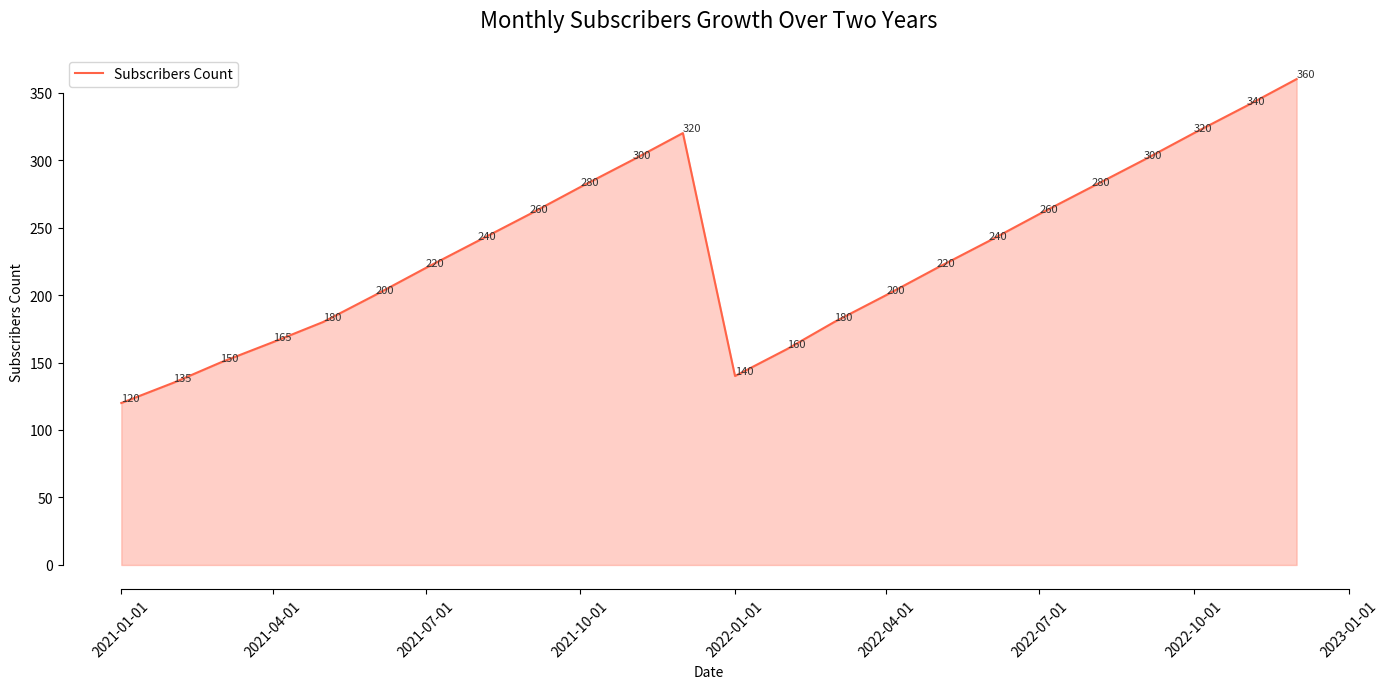

The matplotlib source for this figure:

import seaborn as sns
import pandas as pd
import matplotlib.pyplot as plt

# Data
data = {
    'Date': ['2021-01-01', '2021-02-01', '2021-03-01', '2021-04-01', '2021-05-01',
             '2021-06-01', '2021-07-01', '2021-08-01', '2021-09-01', '2021-10-01',
             '2021-11-01', '2021-12-01', '2022-01-01', '2022-02-01', '2022-03-01',
             '2022-04-01', '2022-05-01', '2022-06-01', '2022-07-01', '2022-08-01',
             '2022-09-01', '2022-10-01', '2022-11-01', '2022-12-01'],
    'Subscribers': [120, 135, 150, 165, 180, 200, 220, 240, 260, 280, 300, 320, 140, 160, 180, 200, 220, 240, 260, 280, 300, 320, 340, 360]
}

df = pd.DataFrame(data)
df['Date'] = pd.to_datetime(df['Date'])

# Plot
plt.figure(figsize=(14, 7))
ax = sns.lineplot(x='Date', y='Subscribers', data=df, color='#FF6347', label='Subscribers Count')
ax.fill_between(df['Date'], df['Subscribers'], color='#FF6347', alpha=0.3)

# Annotations
for index, value in df.iterrows():
    ax.text(value['Date'], value['Subscribers'], str(value['Subscribers']), verticalalignment='bottom',
            horizontalalignment='left', color='#333333', fontsize=8)

# Aesthetics
plt.title('Monthly Subscribers Growth Over Two Years', fontsize=16, pad=20)
plt.xlabel('Date')
plt.ylabel('Subscribers Count')
sns.despine(trim=True)

# Display
plt.xticks(rotation=45)
plt.tight_layout()
plt.show()
